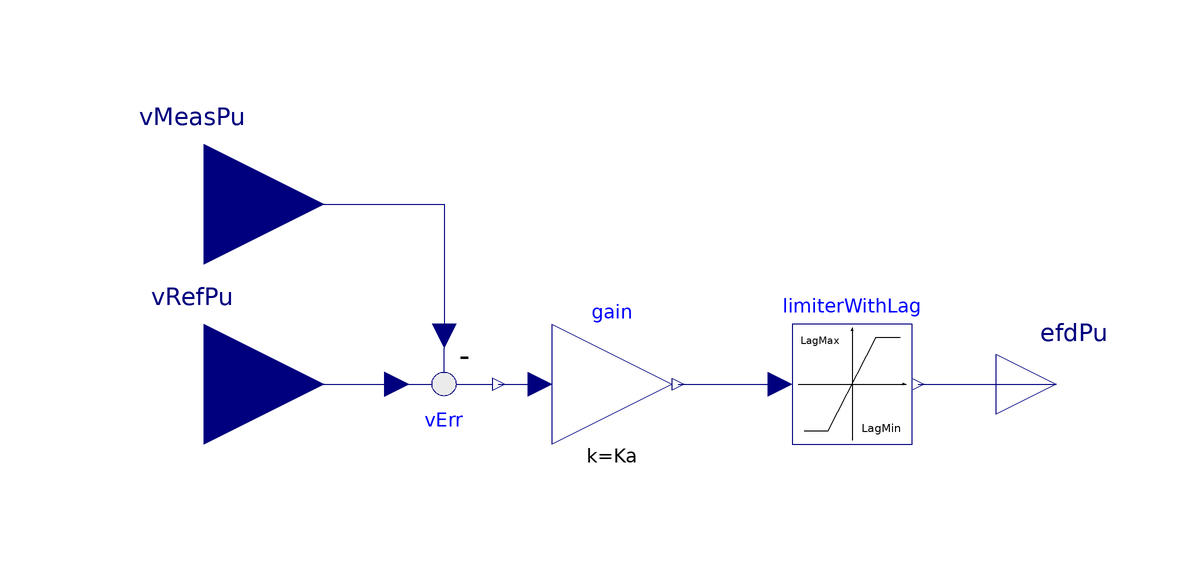

The Modelica model whose source follows is shown above as a component diagram (icons at their Placement, wires along their Line points).

block VRProportional
  extends Controls.BaseClasses.BaseControllerFramework;

  parameter SI.PerUnit Ka(min = 0) "Overall equivalent gain";
  parameter SI.PerUnit VrMax "Output voltage max limit in p.u.";
  parameter SI.PerUnit VrMin "Output voltage min limit in p.u.";
  parameter Types.Time LagMax = 0 "Time lag before taking action when u going above uMax";
  parameter Types.Time LagMin = 0 "Time lag before taking action when u going below uMin";
  parameter PowerGridsMC.Controls.LimiterWithLag.State stateStart = PowerGridsMC.Controls.LimiterWithLag.State.notSat
    "Saturation initial state"                                                                                                                   annotation (
  Dialog(tab = "Initialization"));
  parameter SI.PerUnit VcPuStart = 1 "Required start value of VcPu when fixInitialControlledVariable = true" annotation (
  Dialog(enable = fixInitialControlledVariable));
  parameter SI.PerUnit oversaturationPu = 0.1 "abs(u-usat)/(Vmax-Vmin) in case of saturated initial condition" annotation (
  Dialog(enable = fixInitialControlledVariable));
  final parameter Real delta = (limiterWithLag.uMax-limiterWithLag.uMin)*oversaturationPu "Actuator saturation margin";

  outer PowerGridsMC.Electrical.System systemPowerGrids
    "Reference to system object";

  Modelica.Blocks.Interfaces.RealInput vMeasPu "Machine terminal voltage p.u."
    annotation (Placement(
      visible=true,
      transformation(
        origin={-76,18},
        extent={{-20,-20},{20,20}},
        rotation=0),
      iconTransformation(
        origin={-98,60},
        extent={{-10,-10},{10,10}},
        rotation=0)));
  Modelica.Blocks.Interfaces.RealInput vRefPu "Voltage reference p.u." annotation (
    Placement(visible = true, transformation(origin={-76,-12},     extent = {{-20, -20}, {20, 20}}, rotation = 0), iconTransformation(origin = {-98, -60}, extent = {{-10, -10}, {10, 10}}, rotation = 0)));
  Modelica.Blocks.Interfaces.RealOutput efdPu "Exciter output voltage p.u." annotation (
    Placement(visible = true, transformation(origin={66,-12},    extent = {{-10, -10}, {10, 10}}, rotation = 0), iconTransformation(origin = {102, 0}, extent = {{-10, -10}, {10, 10}}, rotation = 0)));
  Modelica.Blocks.Math.Feedback vErr annotation (
    Placement(visible = true, transformation(origin={-36,-12},    extent = {{-10, 10}, {10, -10}}, rotation = 0)));
  PowerGridsMC.Controls.LimiterWithLag limiterWithLag(LagMax = LagMax, LagMin = LagMin, stateStart = stateStart,uMax = VrMax, uMin = VrMin)  annotation (
    Placement(visible = true, transformation(origin={32,-12},   extent = {{-10, -10}, {10, 10}}, rotation = 0)));
  Modelica.Blocks.Math.Gain gain(k = Ka)  annotation (
    Placement(visible = true, transformation(origin={-8,-12},     extent = {{-10, -10}, {10, 10}}, rotation = 0)));
initial equation
  /* The following equation could be written as
 
     if fixInitialControlledVariable then
       if limiterWithLag.u > limiterWithLag.uMax then
         limiterWithLag.u = limiterWithLag.uMax + delta;
       elseif limiterWithLag.u < limiterWithLag.uMin then
         limiterWithLag.u = limiterWithLag.uMin - delta;
       else
         VcPu = VcPuStart;
       end if;
     end if;
      
     However, we need to use homotopy with a simplified linear model, to
     avoid the need of explicitly initializing all the internal controller
     variables. This is only possible by writing those equations in implicit form
  */
  if fixInitialControlledVariable then
    0 =homotopy(
      actual=if limiterWithLag.u > limiterWithLag.uMax then limiterWithLag.u -
        (limiterWithLag.uMax + delta) else if limiterWithLag.u < limiterWithLag.uMin
         then limiterWithLag.u - (limiterWithLag.uMin - delta) else vMeasPu -
        VcPuStart,
      simplified=vMeasPu - VcPuStart);
  end if;
equation
  connect(vRefPu,vErr. u1) annotation (
    Line(points={{-76,-12},{-44,-12}},                                 color = {0, 0, 127}));
  connect(vMeasPu, vErr.u2)
    annotation (Line(points={{-76,18},{-36,18},{-36,-4}}, color={0,0,127}));
  connect(limiterWithLag.y, efdPu) annotation (
    Line(points={{43,-12},{66,-12}},      color = {0, 0, 127}));
  connect(vErr.y, gain.u) annotation (
    Line(points={{-27,-12},{-20,-12}},                              color = {0, 0, 127}));
  connect(gain.y, limiterWithLag.u) annotation (
    Line(points={{3,-12},{20,-12}},         color = {0, 0, 127}));
  annotation (
    Icon( graphics={  Rectangle(origin = {0, 1}, extent = {{-100, 99}, {100, -101}},
          fillColor={255,255,255},
          fillPattern=FillPattern.Solid),                                             Text(origin = {24, 4}, extent = {{-94, 70}, {56, -72}}, textString = "VR
PROP"), Text(origin = {0, 120}, lineColor = {0, 0, 255}, extent = {{-80, 14}, {80, -14}}, textString = "%name")}),
  Documentation(info = "<html><head></head><body><p>The class implements a simple model of a proportional static exictation with limiter.</p><p><span style=\"font-family: 'DejaVu Sans Mono'; font-size: 12px;\">The Limiter enforces saturations only after they were violated without interruption during a certain amount of time.</span>&nbsp;</p>
<p>If <code>fixInitialControlledVariable = true</code>, an initial equation is added to ensure that the machine voltage <code>VcPu</code> is equal to its start value <code>VcPuStart</code>. In order to fulfill this condition, the initial value of the reference signal should be free, so that the Modelica tool can back-compute it automatically. For this purpose, the <a href=\"modelica://PowerGridsMC.Controls.FreeOffset\">PowerGridsMC.Controls.FreeOffset</a> block should be used to generate the reference signal to be connected to the <code>VrefPu</code> input.</p>
<p>In case the condition <code>VcPu = VcPuStart</code> cannot be fulfilled without violating the controller saturations, then an alternative initial condition is enforced, which prescribes the saturation block input so as to obtain a certain degree of oversaturation <code>oversaturationPu</code>. This allows to back-compute a unique initial value of the reference signal, which is of course dependent on <code>oversaturationPu</code> and hence somewhat arbitrary.</p>
</body></html>"),
    Diagram(coordinateSystem(extent={{-60,-40},{60,40}})));
end VRProportional;